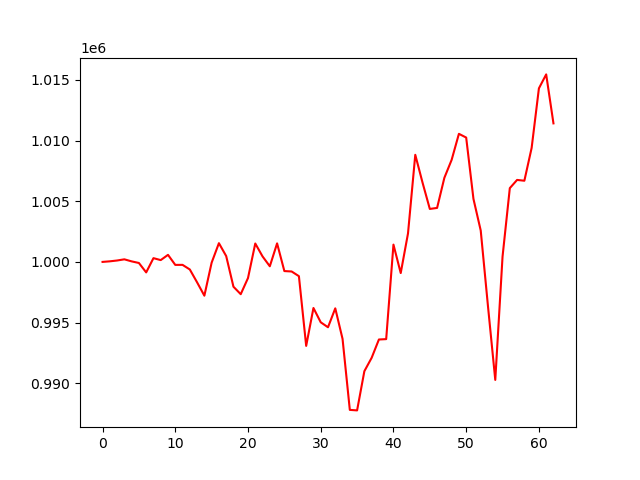

The table this chart was drawn from, first rows:
account_value, date, daily_return
1000000, 2023-04-05, 
1000048, 2023-04-06, 4.781700000000555e-05
1000116, 2023-04-10, 6.775776002720946e-05
1000212, 2023-04-11, 9.671182224102459e-05
1000044, 2023-04-12, -0.0001683
999911, 2023-04-13, -0.0001333
999134, 2023-04-14, -0.0007763
1000309, 2023-04-17, 0.001176
1000149, 2023-04-18, -0.0001602
1000582, 2023-04-19, 0.0004327
999753, 2023-04-20, -0.0008278
999756, 2023-04-21, 2.7646815603521446e-06
999376, 2023-04-24, -0.0003803
998315, 2023-04-25, -0.001062
997215, 2023-04-26, -0.001102
999937, 2023-04-27, 0.00273
1001544, 2023-04-28, 0.001608
1000482, 2023-05-01, -0.001061
997954, 2023-05-02, -0.002527
997338, 2023-05-03, -0.0006174
998670, 2023-05-04, 0.001335
1001517, 2023-05-05, 0.002852
1000453, 2023-05-08, -0.001063
999640, 2023-05-09, -0.0008129
1001528, 2023-05-10, 0.001888
999244, 2023-05-11, -0.00228
999210, 2023-05-12, -3.4229865798152126e-05
998824, 2023-05-15, -0.0003865
993076, 2023-05-16, -0.005755
996200, 2023-05-17, 0.003146
995022, 2023-05-18, -0.001183
994611, 2023-05-19, -0.0004131
996171, 2023-05-22, 0.001568
993654, 2023-05-23, -0.002526
987798, 2023-05-24, -0.005893
987756, 2023-05-25, -4.3370182013169334e-05
990988, 2023-05-26, 0.003272
992090, 2023-05-30, 0.001112
993602, 2023-05-31, 0.001524
993633, 2023-06-01, 3.119961790098991e-05
1001425, 2023-06-02, 0.007842
999080, 2023-06-05, -0.002342
1002348, 2023-06-06, 0.003271
1008832, 2023-06-07, 0.00647
1006536, 2023-06-08, -0.002276
1004368, 2023-06-09, -0.002154
1004451, 2023-06-12, 8.336787621132657e-05
1006934, 2023-06-13, 0.002472
1008414, 2023-06-14, 0.001469
1010561, 2023-06-15, 0.00213
1010253, 2023-06-16, -0.0003052
1005196, 2023-06-20, -0.005006
1002587, 2023-06-21, -0.002595
996325, 2023-06-22, -0.006246
990269, 2023-06-23, -0.006078
1000436, 2023-06-26, 0.01027
1006084, 2023-06-27, 0.005645
1006759, 2023-06-28, 0.0006716
1006693, 2023-06-29, -6.586578032385937e-05
1009399, 2023-06-30, 0.002688
... 3 more rows
